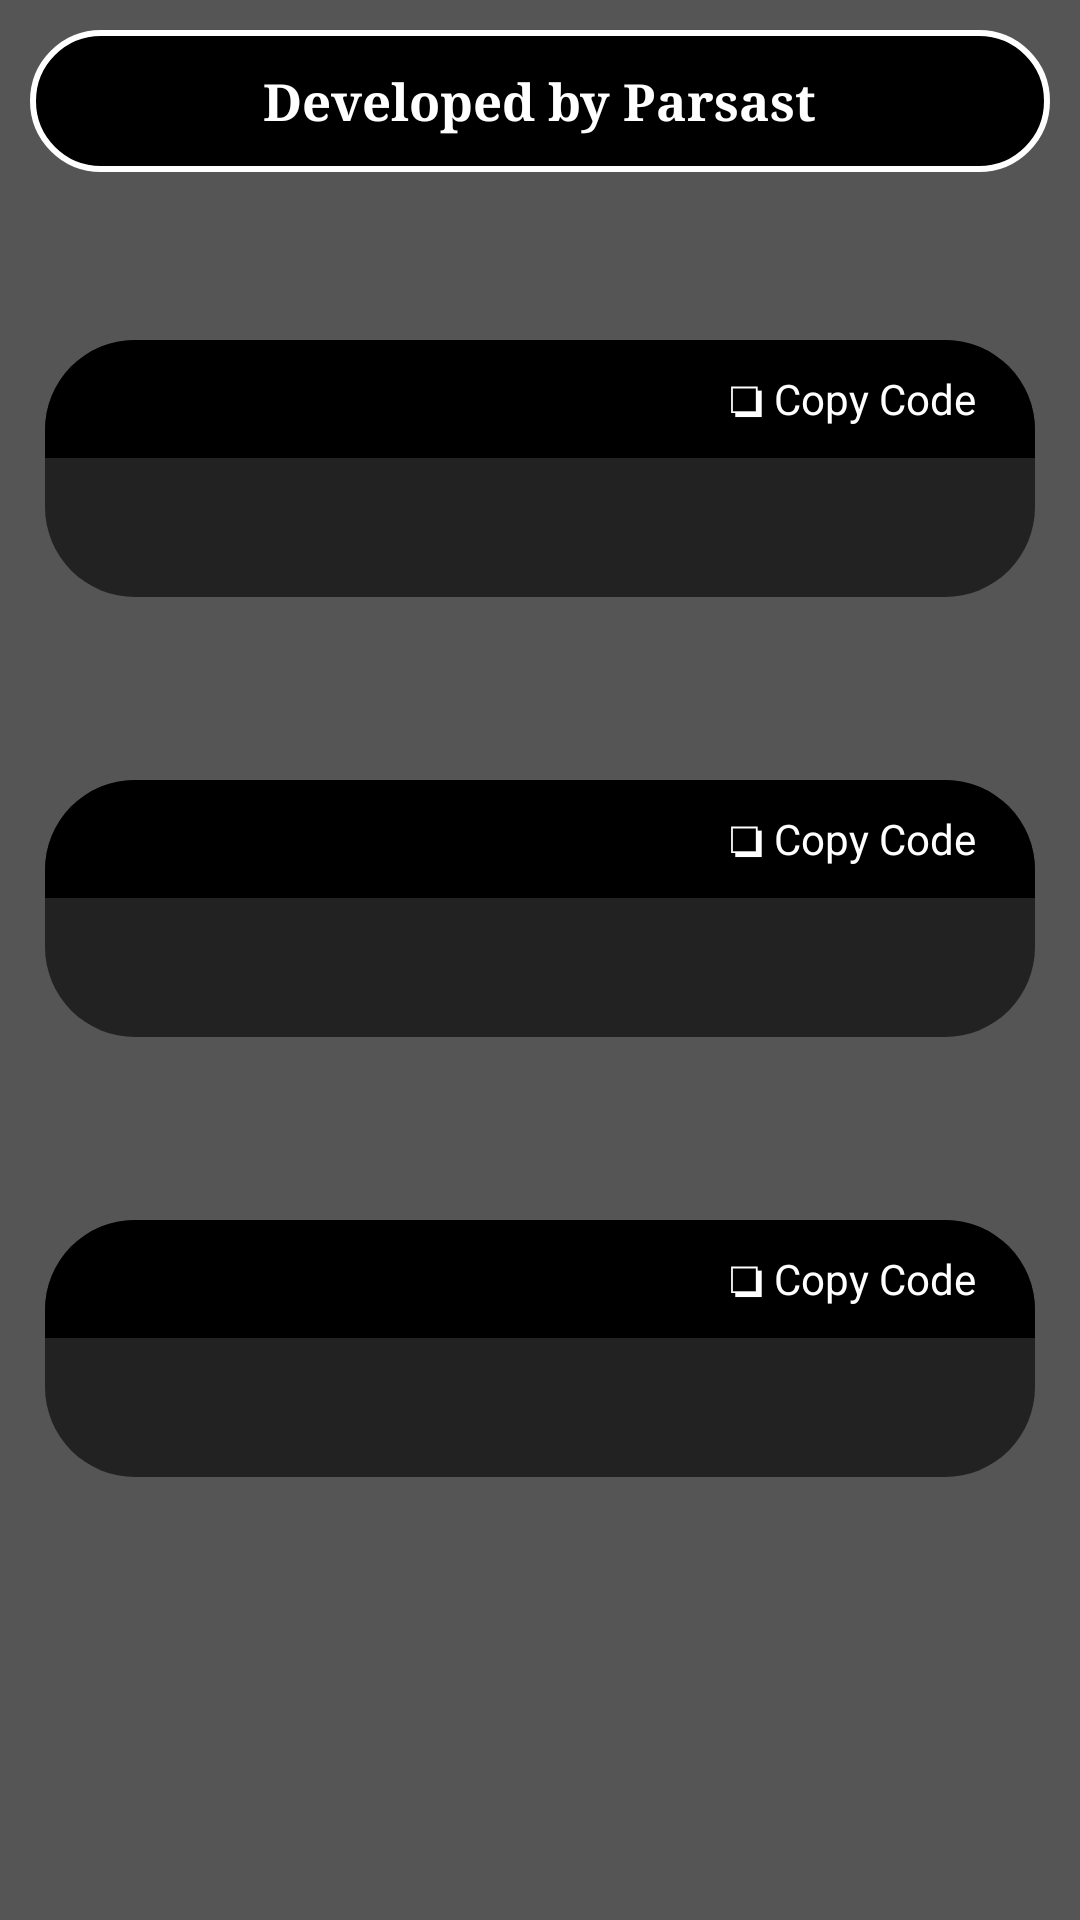

This screen was rendered from an Android layout file. Write that file and the resources it references.
<!-- AndroidManifest.xml: application theme AppTheme -->
<!-- res/layout/activity_main.xml -->
<?xml version="1.0" encoding="utf-8"?>
<LinearLayout
    xmlns:android="http://schemas.android.com/apk/res/android"
    android:id="@+id/linear1"
    android:orientation="vertical"
    android:background="#AA000000"
    android:layout_width="match_parent"
    android:layout_height="match_parent">

    <LinearLayout
        android:orientation="vertical"
        android:background="@drawable/rounded_corners_black"
        android:layout_width="match_parent"
        android:layout_height="wrap_content"
        android:layout_margin="10dp">

        <TextView
            android:layout_width="wrap_content"
            android:layout_height="wrap_content"
            android:layout_gravity="center"
            android:layout_margin="12dp"
            android:text="@string/developed_by_parsast"
            android:textSize="17sp"
            android:typeface="serif"
            android:textStyle="bold"
            android:textColor="#ffffffff"
            android:translationX="0dp" />
    </LinearLayout>

    <ScrollView
        android:layout_width="match_parent"
        android:layout_height="wrap_content">

        <LinearLayout
            android:orientation="vertical"
            android:layout_width="match_parent"
            android:layout_height="wrap_content">

            
            <include
                android:id="@+id/layout1"
                layout="@layout/main_layout" />
            <include
                android:id="@+id/layout2"
                layout="@layout/main_layout" />
            <include
                android:id="@+id/layout3"
                layout="@layout/main_layout" />

        </LinearLayout>
    </ScrollView>
</LinearLayout>
<!-- res/layout/main_layout.xml (included above) -->
<?xml version="1.0" encoding="utf-8"?>
<LinearLayout
    xmlns:android="http://schemas.android.com/apk/res/android"
    android:id="@+id/linear1"
    android:orientation="vertical"
    android:layout_width="match_parent"
    android:layout_height="wrap_content"
    android:layout_margin="15dp">

    
    <TextView
        android:id="@+id/subtitle"
        android:layout_width="wrap_content"
        android:layout_height="wrap_content"
        android:layout_marginBottom="10dp"
        android:textColor="#FFFFFFFF"
        android:textSize="16sp"
        android:typeface="serif"
        android:shadowColor="#FF000000"
        android:shadowRadius="7" />

    
    <LinearLayout
        android:orientation="vertical"
        android:layout_width="match_parent"
        android:layout_height="wrap_content"
        android:background="@drawable/rounded_corners">

        
        <LinearLayout
            android:orientation="horizontal"
            android:layout_width="match_parent"
            android:layout_height="wrap_content"
            android:background="@drawable/rounded_top_corners"
            android:padding="10dp">

            
            <TextView
                android:id="@+id/textheading"
                android:layout_width="0dp"
                android:layout_height="wrap_content"
                android:layout_weight="1"
                android:layout_marginStart="10dp"
                android:textColor="#FFFFFFFF"
                android:textSize="14sp"
                android:gravity="start" />

            
            <TextView
                android:id="@+id/btncopy"
                android:layout_width="wrap_content"
                android:layout_height="wrap_content"
                android:layout_marginEnd="10dp"
                android:text="@string/copy_code"
                android:textColor="#FFFFFFFF"
                android:textSize="14sp"
                android:gravity="end" />
        </LinearLayout>

        
        <TextView
            android:id="@+id/textcode"
            android:layout_width="match_parent"
            android:layout_height="wrap_content"
            android:layout_marginStart="10dp"
            android:layout_marginEnd="10dp"
            android:layout_marginBottom="10dp"
            android:padding="10dp"
            android:textColor="#FFDDDDDD"
            android:textSize="12sp"
            android:textIsSelectable="true" />
    </LinearLayout>

</LinearLayout>
<!-- resources referenced by this layout -->
<resources>
  <!-- drawable rounded_corners (drawable) -->
  <?xml version="1.0" encoding="utf-8"?>
  <shape xmlns:android="http://schemas.android.com/apk/res/android" android:shape="rectangle">
      <corners android:radius="30dp" />
      <solid android:color="#FF222222" />
  </shape>
  <!-- drawable rounded_corners_black (drawable) -->
  <?xml version="1.0" encoding="utf-8"?>
  <shape xmlns:android="http://schemas.android.com/apk/res/android" android:shape="rectangle">
      <corners android:radius="30dp" />
      <solid android:color="#FF000000" />
      <stroke android:width="2dp" android:color="#FFFFFFFF" />
  </shape>
  <!-- drawable rounded_top_corners (drawable) -->
  <?xml version="1.0" encoding="utf-8"?>
  <shape android:shape="rectangle"
    xmlns:android="http://schemas.android.com/apk/res/android">
      <corners android:topLeftRadius="30dip" android:topRightRadius="30dip" />
      <solid android:color="#FF000000" />
  </shape>
  <string name="copy_code">❏ Copy Code</string>
  <string name="developed_by_parsast">Developed by Parsast</string>
  <style name="AppTheme" parent="@android:style/Theme.Material.NoActionBar">
          <item name="android:windowBackground">@android:color/transparent</item>
          <item name="android:windowIsTranslucent">true</item>
      </style>
</resources>
